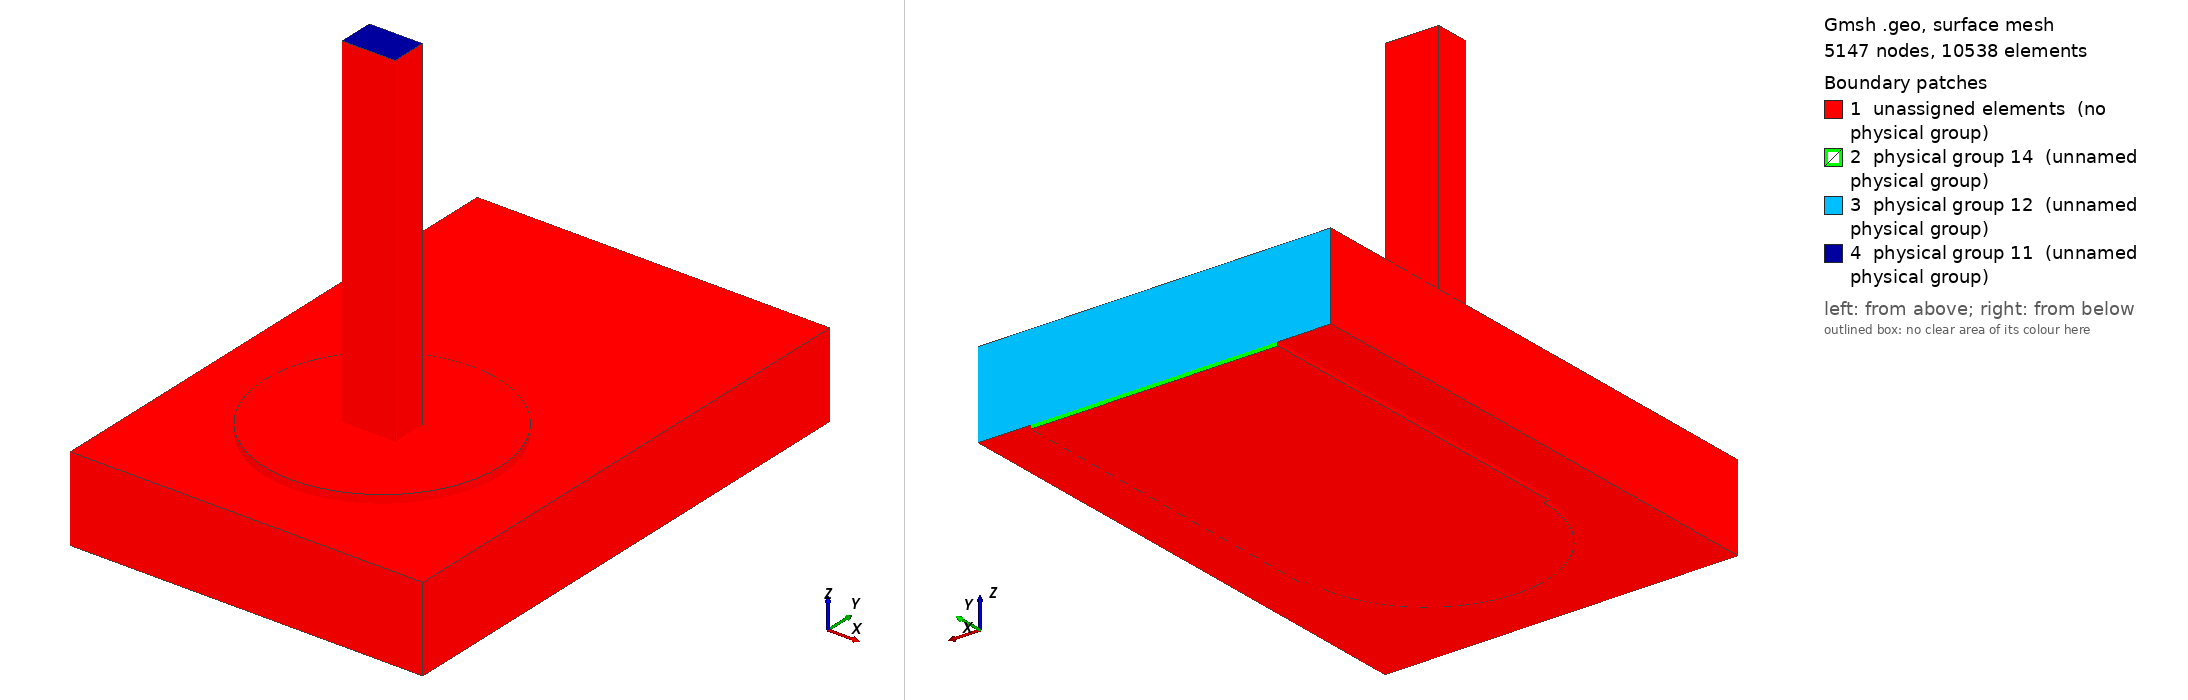

Gmsh geometry script, surface-meshed: 5147 nodes, 10538 surface elements. Boundary patches (legend numbers): 1 unassigned elements (no physical group), 2 physical group 14 (unnamed physical group), 3 physical group 12 (unnamed physical group), 4 physical group 11 (unnamed physical group). Left view from above one corner, right view from below the opposite corner. Legend entries are the model's physical surfaces; 'unassigned elements' are surfaces in no physical group. The drawing asked Gmsh for element sizes between 1% and 20% of the model's largest extent; the script's own settings can give other sizes.

=== joint.geo (drawn) ===
SetFactory("OpenCASCADE");
Geometry.OCCBooleanPreserveNumbering = 1;
Mesh.MshFileVersion = 2.2;
Mesh.MinimumCirclePoints = 64;
Mesh.MeshSizeFromCurvature = 64;
Mesh.CharacteristicLengthMin = 0.000100000000;
Mesh.CharacteristicLengthMax = 0.000300000000;
w=0.004200000000; L=0.006000000000; tc=0.000063000000; h=0.001440000000;
ri=0.000800000000; ro=ri+0.000012500000; lw=0.000900000000; lt=0.000600000000;
pw=0.004000000000; pl=0.004000000000; st=0.000075000000; top=0.006000000000;
e=1e-6;
Box(1)={-w/2,0,-h-tc,w,L,tc};
Cylinder(2)={0,0,0,0,0,tc,pw/2};
topCu()=BooleanUnion {Volume{1};Delete;}{Volume{2};Delete;};
Cylinder(3)={0,0,-h-tc,0,0,h+2*tc,ro};
cuTop()=BooleanDifference {Volume{topCu()};Delete;}{Volume{3};};
Cylinder(4)={0,0,-h-tc,0,0,tc,pw/2};
cuBottom()=BooleanDifference {Volume{4};Delete;}{Volume{3};};
Cylinder(5)={0,0,-h-tc,0,0,h+2*tc,ri};
barrel()=BooleanDifference {Volume{3};Delete;}{Volume{5};Delete;};
copper()=BooleanUnion {Volume{cuTop()};Delete;}{Volume{cuBottom(),barrel()};Delete;};
Box(10)={-0.003000000000,-0.003000000000,-h,0.006000000000,L+0.003000000000,h};
Cylinder(11)={0,0,-h,0,0,h,ro};
board()=BooleanDifference {Volume{10};Delete;}{Volume{11};Delete;};
Box(20)={-lw/2,-lt/2,-h-tc,lw,lt,top+h+tc};
Cylinder(21)={0,0,-h-tc,0,0,h+2*tc,ri};
Cylinder(22)={0,0,tc,0,0,st,pw/2};
solderBulk()=BooleanUnion {Volume{21};Delete;}{Volume{22};Delete;};
solder()=BooleanDifference {Volume{solderBulk()};Delete;}{Volume{20};};
all()=BooleanFragments {Volume{copper(),board(),solder(),20};Delete;}{};
Physical Volume(1)={copper()};
Physical Volume(2)={board()};
Physical Volume(3)={solder()};
Physical Volume(4)={20};
package()=Surface In BoundingBox {-lw/2-e,-lt/2-e,top-e,lw/2+e,lt/2+e,top+e};
farCu()=Surface In BoundingBox {-0.003000000000-e,L-e,-h-tc-e,0.003000000000+e,L+e,-h+e};
farBoard()=Surface In BoundingBox {-0.003000000000-e,L-e,-h-e,0.003000000000+e,L+e,e};
Physical Surface(11)={package()};
Physical Surface(12)={farBoard()};
Physical Surface(14)={farCu()};
